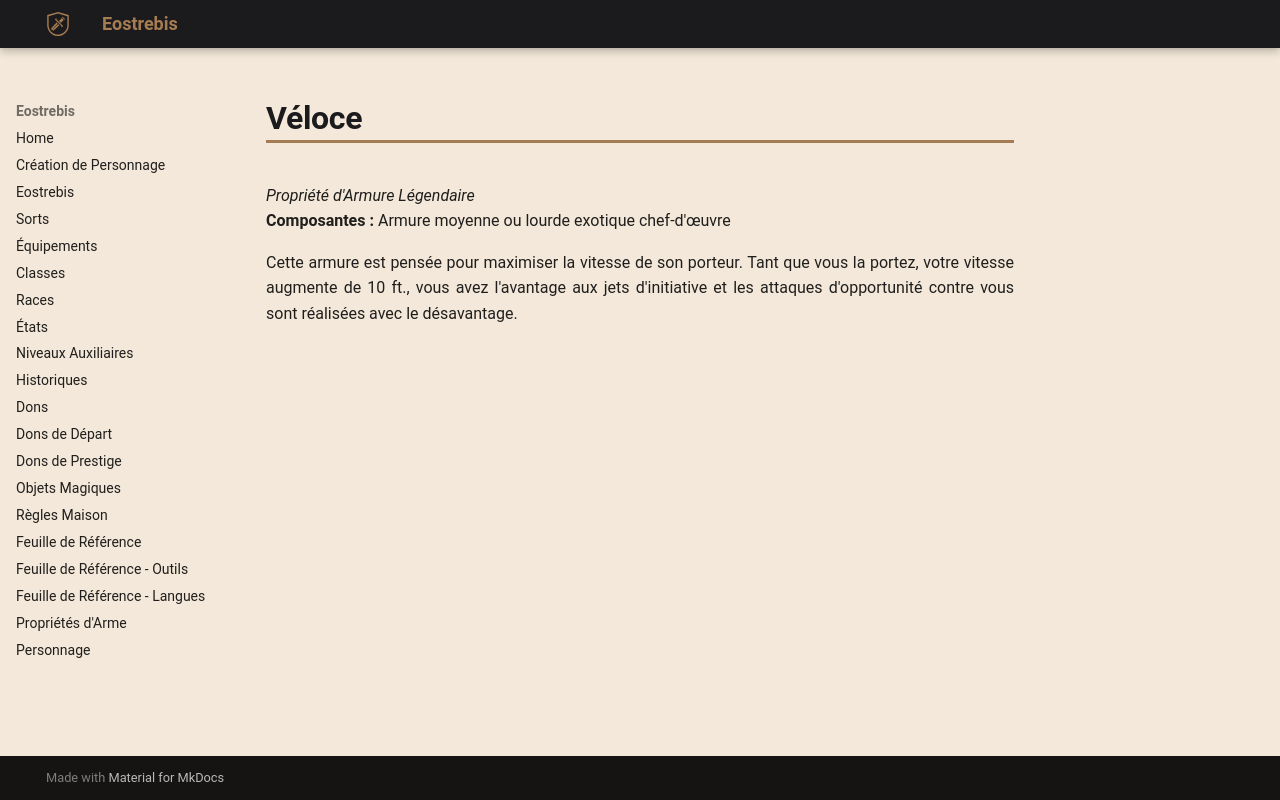

repository: Eostrebis/5e.VF · page: classes/Artisan/Propriétés/Véloce/index.html · generator: mkdocs

---
writing_status: finished
---
*Propriété d'Armure Légendaire*
**Composantes :** Armure moyenne ou lourde exotique chef-d'œuvre

Cette armure est pensée pour maximiser la vitesse de son porteur. Tant que vous la portez, votre vitesse augmente de 10 ft., vous avez l'avantage aux jets d'initiative et les attaques d'opportunité contre vous sont réalisées avec le désavantage.
